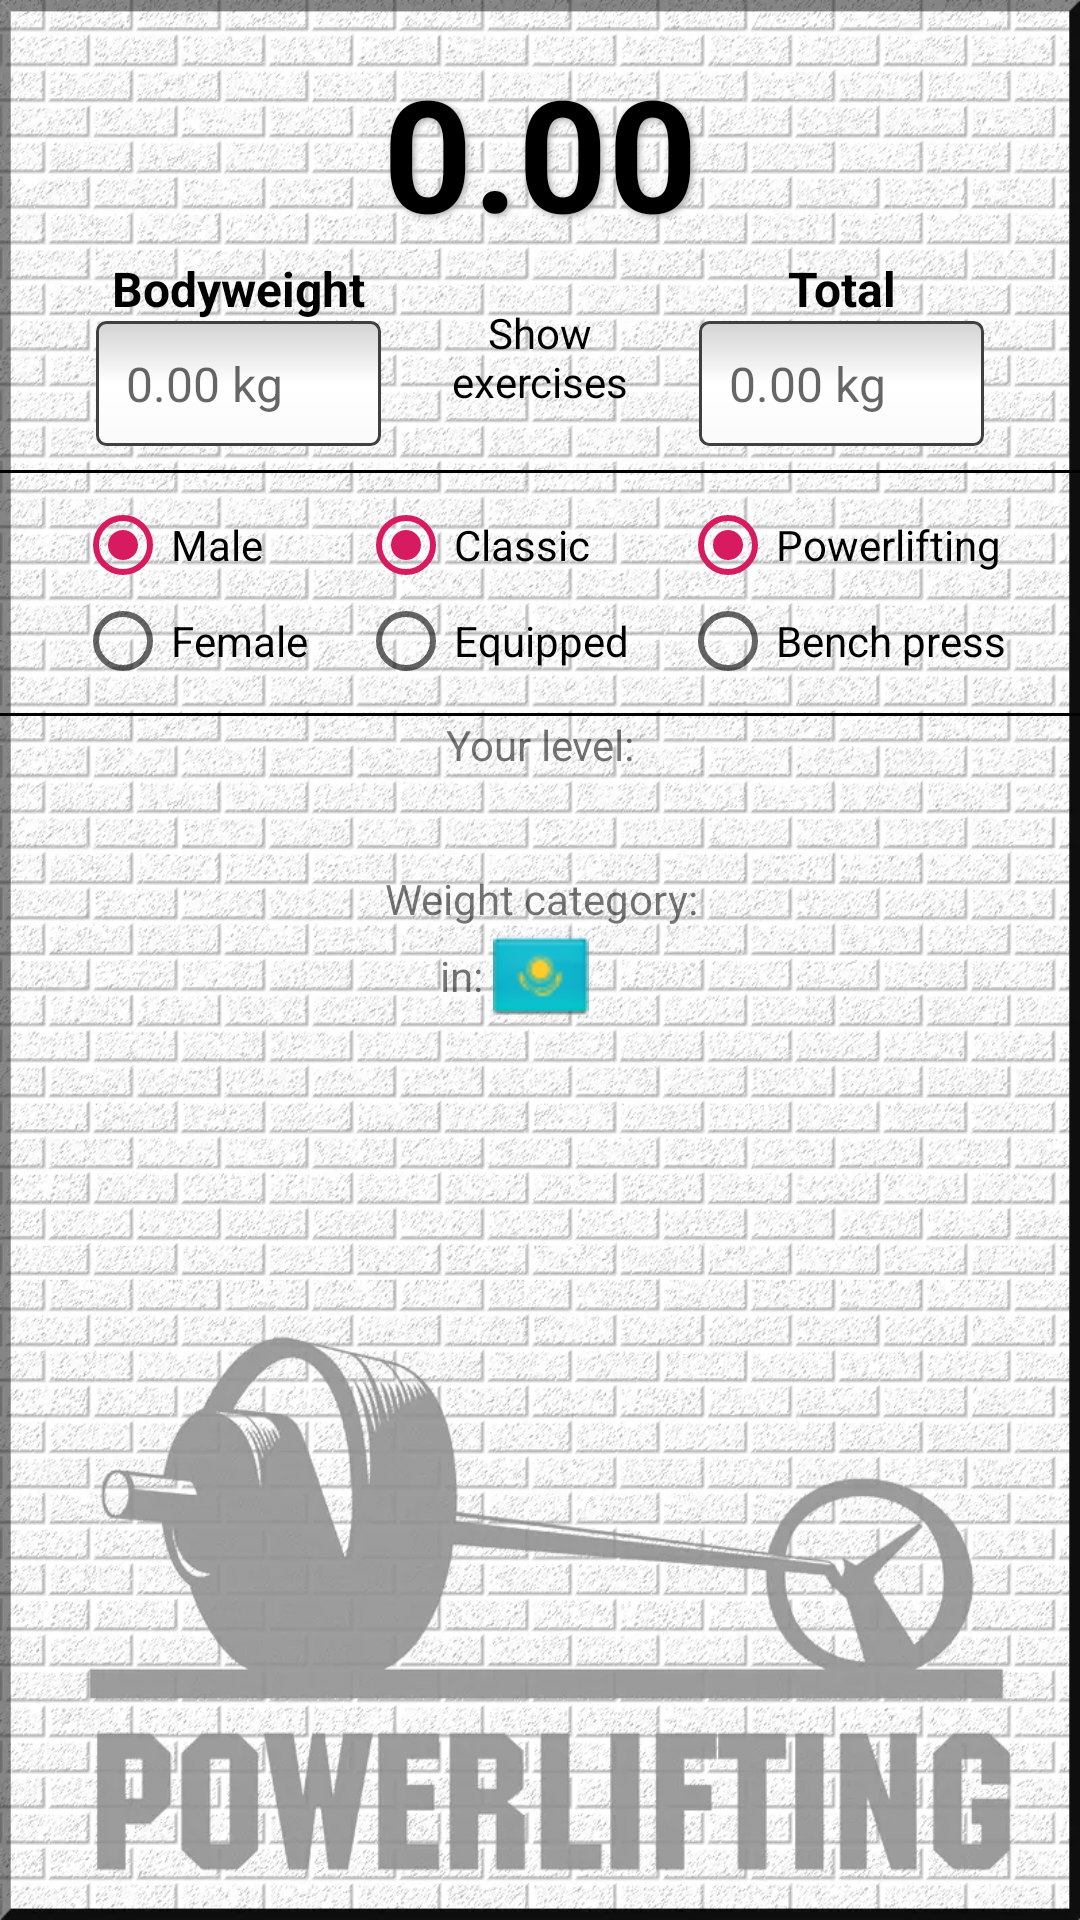

Layout XML and referenced resources for this Android screen:
<!-- AndroidManifest.xml: application theme AppTheme -->
<!-- res/layout/activity_main.xml -->
<?xml version="1.0" encoding="utf-8"?>
<androidx.constraintlayout.widget.ConstraintLayout xmlns:android="http://schemas.android.com/apk/res/android"
    xmlns:app="http://schemas.android.com/apk/res-auto"
    xmlns:tools="http://schemas.android.com/tools"
    android:layout_width="match_parent"
    android:layout_height="match_parent"
    android:layout_margin="4dp"
    android:background="@drawable/fon2"
    tools:context=".MainActivity">

    <TextView
        android:id="@+id/txt_body_weight"
        android:layout_width="wrap_content"
        android:layout_height="wrap_content"
        android:text="@string/body_weight"
        android:textColor="@android:color/black"
        android:textSize="16sp"
        android:textStyle="bold"
        app:layout_constraintEnd_toEndOf="@+id/ed_body_weight"
        app:layout_constraintStart_toStartOf="@+id/ed_body_weight"
        app:layout_constraintTop_toBottomOf="@+id/txt_result" />

    <TextView
        android:id="@+id/txt_total"
        android:layout_width="wrap_content"
        android:layout_height="wrap_content"
        android:text="@string/total"
        android:textColor="@android:color/black"
        android:textSize="16sp"
        android:textStyle="bold"
        app:layout_constraintEnd_toEndOf="@+id/ed_total"
        app:layout_constraintStart_toStartOf="@+id/ed_total"
        app:layout_constraintTop_toBottomOf="@+id/txt_result" />

    <TextView
        android:id="@+id/txt_result"
        android:layout_width="wrap_content"
        android:layout_height="wrap_content"
        android:layout_marginTop="16dp"
        android:lines="1"
        android:maxLength="7"
        android:shadowColor="@android:color/darker_gray"
        android:shadowDx="2"
        android:shadowDy="2"
        android:shadowRadius="5"
        android:text="0.00"
        android:textColor="@android:color/black"
        android:textSize="52dp"
        android:textStyle="bold"
        app:layout_constraintEnd_toEndOf="parent"
        app:layout_constraintStart_toStartOf="parent"
        app:layout_constraintTop_toTopOf="parent"
        tools:text="0.00" />

    <EditText
        android:id="@+id/ed_body_weight"
        style="@style/EditTextStyle"
        android:layout_marginStart="32dp"
        android:background="@drawable/edit_text_style"
        android:ems="5"
        android:hint="0.00 kg"
        android:padding="10dp"
        app:layout_constraintStart_toStartOf="parent"
        app:layout_constraintTop_toBottomOf="@+id/txt_body_weight" />

    <EditText
        android:id="@+id/ed_total"
        style="@style/EditTextStyle"
        android:layout_marginEnd="32dp"
        android:background="@drawable/edit_text_style"
        android:ems="5"
        android:hint="0.00 kg"
        android:padding="10dp"
        app:layout_constraintEnd_toEndOf="parent"
        app:layout_constraintTop_toBottomOf="@+id/txt_total" />

    <TextView
        android:id="@+id/txt_show_hide_exercises"
        android:layout_width="wrap_content"
        android:layout_height="wrap_content"
        android:layout_marginTop="16dp"
        android:gravity="center"
        android:text="@string/show_exercises"
        android:textColor="@android:color/black"
        app:layout_constraintEnd_toStartOf="@+id/ed_total"
        app:layout_constraintStart_toEndOf="@+id/ed_body_weight"
        app:layout_constraintTop_toBottomOf="@+id/txt_result" />

    <ImageView
        android:id="@+id/img_Show_Exercise"
        android:layout_width="wrap_content"
        android:layout_height="wrap_content"
        android:layout_marginBottom="8dp"
        app:layout_constraintBottom_toTopOf="@+id/divider"
        app:layout_constraintEnd_toStartOf="@+id/ed_total"
        app:layout_constraintStart_toEndOf="@+id/ed_body_weight"
        app:layout_constraintTop_toBottomOf="@+id/txt_show_hide_exercises"
        app:srcCompat="@drawable/arrow_down_download_save_icon_123720_48"
        tools:srcCompat="@drawable/arrow_down_download_save_icon_123720_48" />

    <View
        android:id="@+id/divider"
        android:layout_width="409dp"
        android:layout_height="1dp"
        android:layout_marginTop="8dp"
        android:background="@android:color/background_dark"
        app:layout_constraintEnd_toEndOf="parent"
        app:layout_constraintStart_toStartOf="parent"
        app:layout_constraintTop_toBottomOf="@+id/ed_body_weight" />

    <RadioGroup
        android:id="@+id/rg_male_female"
        android:layout_width="wrap_content"
        android:layout_height="wrap_content"
        android:layout_marginStart="8dp"
        android:layout_marginTop="8dp"
        app:layout_constraintEnd_toStartOf="@+id/rg_classic_equipped"
        app:layout_constraintHorizontal_bias="0.5"
        app:layout_constraintStart_toStartOf="parent"
        app:layout_constraintTop_toBottomOf="@+id/divider">

        <RadioButton
            android:id="@+id/rb_Male"
            android:layout_width="match_parent"
            android:layout_height="wrap_content"
            android:checked="true"
            android:text="@string/male" />

        <RadioButton
            android:id="@+id/rb_Female"
            android:layout_width="match_parent"
            android:layout_height="wrap_content"
            android:text="@string/female" />
    </RadioGroup>

    <RadioGroup
        android:id="@+id/rg_classic_equipped"
        android:layout_width="wrap_content"
        android:layout_height="wrap_content"
        app:layout_constraintBottom_toBottomOf="@+id/rg_male_female"
        app:layout_constraintEnd_toStartOf="@+id/rg_lift_bp"
        app:layout_constraintHorizontal_bias="0.5"
        app:layout_constraintStart_toEndOf="@+id/rg_male_female"
        app:layout_constraintTop_toTopOf="@+id/rg_male_female">

        <RadioButton
            android:id="@+id/rb_Classic"
            android:layout_width="match_parent"
            android:layout_height="wrap_content"
            android:checked="true"
            android:text="@string/classic" />

        <RadioButton
            android:id="@+id/rb_Equipped"
            android:layout_width="match_parent"
            android:layout_height="wrap_content"
            android:text="@string/equipped" />
    </RadioGroup>


    <RadioGroup
        android:id="@+id/rg_lift_bp"
        android:layout_width="wrap_content"
        android:layout_height="wrap_content"
        android:layout_marginEnd="8dp"
        app:layout_constraintBottom_toBottomOf="@+id/rg_classic_equipped"
        app:layout_constraintEnd_toEndOf="parent"
        app:layout_constraintHorizontal_bias="0.5"
        app:layout_constraintStart_toEndOf="@+id/rg_classic_equipped"
        app:layout_constraintTop_toTopOf="@+id/rg_classic_equipped">

        <RadioButton
            android:id="@+id/rb_Powerlifting"
            android:layout_width="match_parent"
            android:layout_height="wrap_content"
            android:checked="true"
            android:text="@string/powerlifting" />

        <RadioButton
            android:id="@+id/rb_Benchpress"
            android:layout_width="match_parent"
            android:layout_height="wrap_content"

            android:text="@string/bench_press" />
    </RadioGroup>

    <View
        android:id="@+id/divider2"
        android:layout_width="409dp"
        android:layout_height="1dp"
        android:layout_marginTop="8dp"
        android:background="@android:color/black"
        app:layout_constraintEnd_toEndOf="parent"
        app:layout_constraintStart_toStartOf="parent"
        app:layout_constraintTop_toBottomOf="@+id/rg_male_female" />

    <FrameLayout
        android:id="@+id/frame_for_fragments"
        android:layout_width="wrap_content"
        android:layout_height="wrap_content"
        app:layout_constraintBottom_toBottomOf="parent"
        app:layout_constraintEnd_toEndOf="parent"
        app:layout_constraintStart_toStartOf="parent"
        app:layout_constraintTop_toBottomOf="@+id/divider2"
        app:layout_constraintVertical_bias="0.0"></FrameLayout>

    <TextView
        android:id="@+id/txt_name_category"
        android:layout_width="wrap_content"
        android:layout_height="wrap_content"
        android:text="@string/category"
        app:layout_constraintEnd_toEndOf="parent"
        app:layout_constraintStart_toStartOf="parent"
        app:layout_constraintTop_toBottomOf="@+id/frame_for_fragments" />

    <TextView
        android:id="@+id/txt_category"
        android:layout_width="wrap_content"
        android:layout_height="wrap_content"
        android:onClick="onClickCategory"
        android:textSize="24dp"
        app:layout_constraintEnd_toEndOf="@+id/txt_name_category"
        app:layout_constraintStart_toStartOf="@+id/txt_name_category"
        app:layout_constraintTop_toBottomOf="@+id/txt_name_category"
        tools:text="КМС" />

    <TextView
        android:id="@+id/txt_name_weight"
        android:layout_width="wrap_content"
        android:layout_height="wrap_content"
        android:text="@string/weight_category"
        app:layout_constraintEnd_toStartOf="@+id/txt_bodyweight_category"
        app:layout_constraintStart_toStartOf="@+id/txt_category"
        app:layout_constraintTop_toBottomOf="@+id/txt_category" />

    <TextView
        android:id="@+id/txt_bodyweight_category"
        android:layout_width="wrap_content"
        android:layout_height="wrap_content"
        app:layout_constraintBottom_toBottomOf="@+id/txt_name_weight"
        app:layout_constraintEnd_toEndOf="@+id/txt_category"
        app:layout_constraintStart_toEndOf="@+id/txt_name_weight"
        app:layout_constraintTop_toTopOf="@+id/txt_name_weight"
        tools:text="+84" />

    <TextView
        android:id="@+id/txt_in"
        android:layout_width="wrap_content"
        android:layout_height="wrap_content"
        android:text="@string/in"
        app:layout_constraintBottom_toBottomOf="@+id/imgFlagKZ"
        app:layout_constraintEnd_toStartOf="@+id/imgFlagKZ"
        app:layout_constraintTop_toBottomOf="@+id/txt_name_weight" />

    <ImageView
        android:id="@+id/imgFlagKZ"
        android:layout_width="wrap_content"
        android:layout_height="wrap_content"
        app:layout_constraintEnd_toEndOf="@+id/txt_bodyweight_category"
        app:layout_constraintStart_toStartOf="@+id/txt_name_weight"
        app:layout_constraintTop_toBottomOf="@+id/txt_name_weight"
        app:srcCompat="@drawable/flagofkazakhstan_6489" />

</androidx.constraintlayout.widget.ConstraintLayout>
<!-- resources referenced by this layout -->
<resources>
  <!-- drawable edit_text_style (drawable) -->
  <shape xmlns:android="http://schemas.android.com/apk/res/android" android:shape="rectangle">
      <stroke android:width="1dp" android:color="#FF404040" />
      <corners android:radius="3dp" />
      <gradient android:startColor="#FAFAFA" android:centerColor="#FFFFFF" android:endColor="#D3D3D3" android:angle="90" />
  </shape>
  <!-- drawable flagofkazakhstan_6489: png bitmap (drawable, 1400 bytes) -->
  <!-- drawable fon2: png bitmap (drawable, 949255 bytes) -->
  <string name="bench_press">Bench press</string>
  <string name="body_weight">Bodyweight</string>
  <string name="category">Your level:</string>
  <string name="classic">Classic</string>
  <string name="equipped">Equipped</string>
  <string name="female">Female</string>
  <string name="in">"in: "</string>
  <string name="male">Male</string>
  <string name="powerlifting">Powerlifting</string>
  <string name="show_exercises">Show\nexercises</string>
  <string name="total">Total</string>
  <string name="weight_category">Weight category:</string>
  <style name="EditTextStyle">
          <item name="android:layout_width">wrap_content</item>
          <item name="android:layout_height">wrap_content</item>
          <item name="android:ems">3</item>
          <item name="android:inputType">numberDecimal</item>
          <item name="android:textSize">16sp</item>
      </style>
  <style name="AppTheme" parent="Theme.AppCompat.Light.DarkActionBar">
          
          <item name="colorPrimary">@color/colorPrimary</item>
          <item name="colorPrimaryDark">@color/colorPrimaryDark</item>
          <item name="colorAccent">@color/colorAccent</item>
      </style>
  <color name="colorPrimary">#008577</color>
  <color name="colorPrimaryDark">#00574B</color>
  <color name="colorAccent">#D81B60</color>
</resources>
